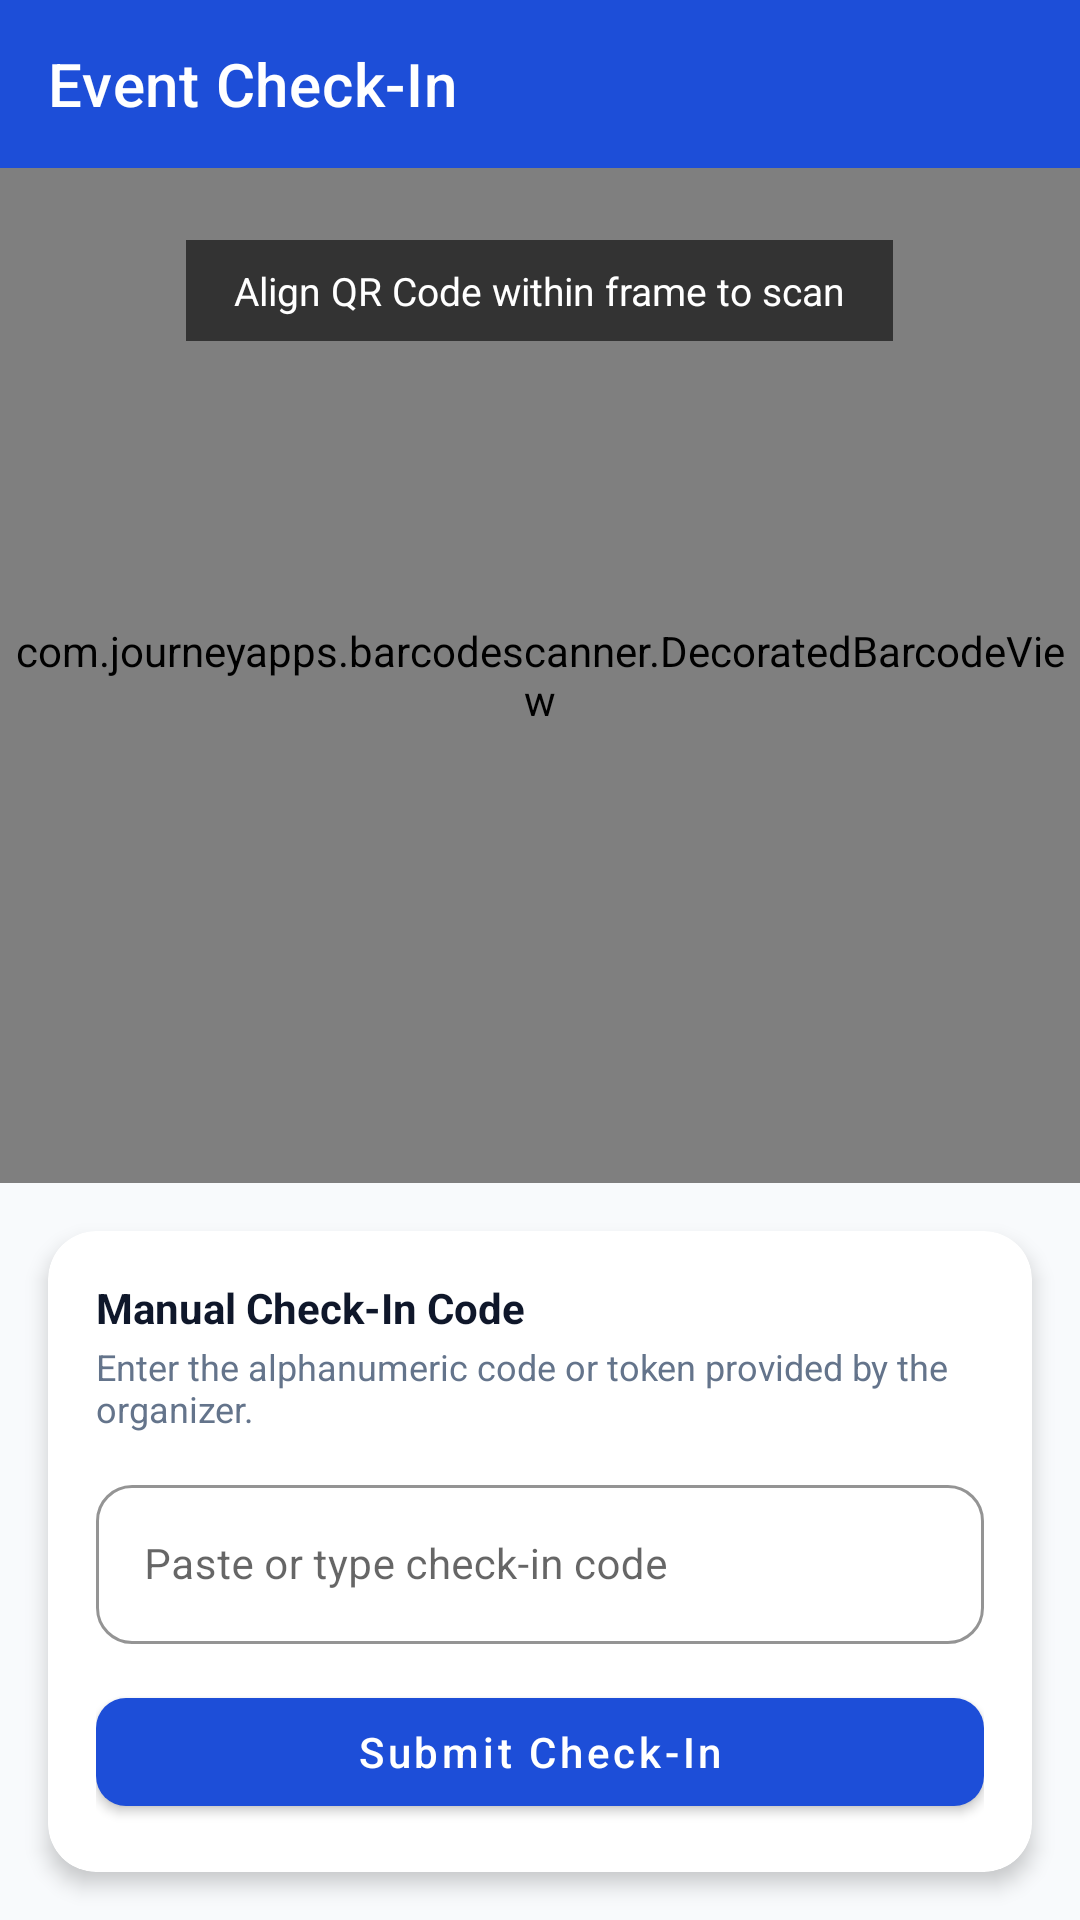

Reconstruct the res/layout file that produces this screen, plus the resources it refers to.
<!-- AndroidManifest.xml: activity theme Theme.AlumniConnect.NoActionBar -->
<!-- res/layout/activity_qr_scanner.xml -->
<?xml version="1.0" encoding="utf-8"?>
<LinearLayout xmlns:android="http://schemas.android.com/apk/res/android"
    xmlns:app="http://schemas.android.com/apk/res-auto"
    android:layout_width="match_parent"
    android:layout_height="match_parent"
    android:orientation="vertical"
    android:background="@color/background">

    <com.google.android.material.appbar.MaterialToolbar
        android:id="@+id/toolbar_qr_scanner"
        android:layout_width="match_parent"
        android:layout_height="?attr/actionBarSize"
        android:background="@color/primary"
        app:title="Event Check-In"
        app:titleTextColor="@color/white"
        app:navigationIcon="@drawable/ic_arrow_back" />

    <FrameLayout
        android:layout_width="match_parent"
        android:layout_height="0dp"
        android:layout_weight="1">

        <com.journeyapps.barcodescanner.DecoratedBarcodeView
            android:id="@+id/barcode_scanner_view"
            android:layout_width="match_parent"
            android:layout_height="match_parent" />

        <TextView
            android:layout_width="wrap_content"
            android:layout_height="wrap_content"
            android:layout_gravity="top|center_horizontal"
            android:layout_marginTop="24dp"
            android:background="#99000000"
            android:paddingHorizontal="16dp"
            android:paddingVertical="8dp"
            android:text="Align QR Code within frame to scan"
            android:textColor="@color/white"
            android:textSize="13sp" />
    </FrameLayout>

    
    <com.google.android.material.card.MaterialCardView
        android:layout_width="match_parent"
        android:layout_height="wrap_content"
        android:layout_margin="16dp"
        app:cardCornerRadius="16dp"
        app:cardElevation="4dp"
        app:cardBackgroundColor="@color/card_background">

        <LinearLayout
            android:layout_width="match_parent"
            android:layout_height="wrap_content"
            android:orientation="vertical"
            android:padding="16dp">

            <TextView
                android:layout_width="wrap_content"
                android:layout_height="wrap_content"
                android:text="Manual Check-In Code"
                android:textColor="@color/text_primary"
                android:textSize="14sp"
                android:textStyle="bold" />

            <TextView
                android:layout_width="wrap_content"
                android:layout_height="wrap_content"
                android:layout_marginTop="2dp"
                android:text="Enter the alphanumeric code or token provided by the organizer."
                android:textColor="@color/text_muted"
                android:textSize="12sp" />

            <com.google.android.material.textfield.TextInputLayout
                android:layout_width="match_parent"
                android:layout_height="wrap_content"
                android:layout_marginTop="12dp"
                app:boxStrokeColor="@color/primary"
                style="@style/Widget.MaterialComponents.TextInputLayout.OutlinedBox">

                <com.google.android.material.textfield.TextInputEditText
                    android:id="@+id/et_manual_checkin_token"
                    android:layout_width="match_parent"
                    android:layout_height="wrap_content"
                    android:hint="Paste or type check-in code"
                    android:inputType="textNoSuggestions"
                    android:textSize="14sp" />
            </com.google.android.material.textfield.TextInputLayout>

            <com.google.android.material.button.MaterialButton
                android:id="@+id/btn_submit_manual_token"
                android:layout_width="match_parent"
                android:layout_height="48dp"
                android:layout_marginTop="12dp"
                android:text="Submit Check-In"
                android:textAllCaps="false"
                android:textSize="14sp"
                app:cornerRadius="10dp" />

            <ProgressBar
                android:id="@+id/progress_scanner"
                android:layout_width="32dp"
                android:layout_height="32dp"
                android:layout_gravity="center"
                android:layout_marginTop="8dp"
                android:indeterminateTint="@color/primary"
                android:visibility="gone" />

            <TextView
                android:id="@+id/tv_scanner_status"
                android:layout_width="match_parent"
                android:layout_height="wrap_content"
                android:layout_marginTop="8dp"
                android:gravity="center"
                android:textSize="13sp"
                android:visibility="gone" />

        </LinearLayout>
    </com.google.android.material.card.MaterialCardView>

</LinearLayout>
<!-- resources referenced by this layout -->
<resources>
  <color name="background">#F8FAFC</color>
  <color name="card_background">#FFFFFF</color>
  <color name="primary">#1D4ED8</color>
  <color name="text_muted">#64748B</color>
  <color name="text_primary">#0F172A</color>
  <color name="white">#FFFFFF</color>
  <style name="Theme.AlumniConnect.NoActionBar">
          <item name="windowActionBar">false</item>
          <item name="windowNoTitle">true</item>
          <item name="colorPrimary">@color/primary</item>
          <item name="colorPrimaryVariant">@color/primary_dark</item>
          <item name="colorOnPrimary">@color/white</item>
          <item name="colorSecondary">@color/accent</item>
          <item name="colorOnSecondary">@color/white</item>
          <item name="android:statusBarColor">@color/primary_dark</item>
          <item name="android:windowBackground">@color/background</item>
  
          
          <item name="android:textColor">@color/text_primary</item>
          <item name="android:textColorPrimary">@color/text_primary</item>
          <item name="android:textColorSecondary">@color/text_secondary</item>
          <item name="android:textColorHint">@color/text_muted</item>
          <item name="android:editTextColor">@color/text_primary</item>
  
          
          <item name="textInputStyle">@style/Widget.AlumniConnect.TextInputLayout</item>
          <item name="editTextStyle">@style/Widget.AlumniConnect.EditText</item>
      </style>
  <color name="primary_dark">#1E40AF</color>
  <color name="accent">#4F46E5</color>
  <color name="text_secondary">#334155</color>
  <style name="Widget.AlumniConnect.TextInputLayout" parent="Widget.MaterialComponents.TextInputLayout.OutlinedBox">
          <item name="boxBackgroundMode">outline</item>
          <item name="boxBackgroundColor">@color/input_background</item>
          <item name="boxStrokeColor">@color/text_box_stroke</item>
          <item name="boxStrokeWidth">1.5dp</item>
          <item name="boxStrokeWidthFocused">2dp</item>
          <item name="boxCornerRadiusTopStart">12dp</item>
          <item name="boxCornerRadiusTopEnd">12dp</item>
          <item name="boxCornerRadiusBottomStart">12dp</item>
          <item name="boxCornerRadiusBottomEnd">12dp</item>
          <item name="hintTextColor">@color/text_box_hint</item>
          <item name="android:textColorHint">@color/text_muted</item>
          <item name="boxStrokeErrorColor">@color/error</item>
          <item name="errorTextColor">@color/error</item>
      </style>
  <style name="Widget.AlumniConnect.EditText" parent="Widget.MaterialComponents.TextInputEditText.OutlinedBox">
          <item name="android:textColor">@color/text_primary</item>
          <item name="android:textColorHint">@color/text_muted</item>
      </style>
  <color name="input_background">#FFFFFF</color>
  <color name="error">#EF4444</color>
</resources>
